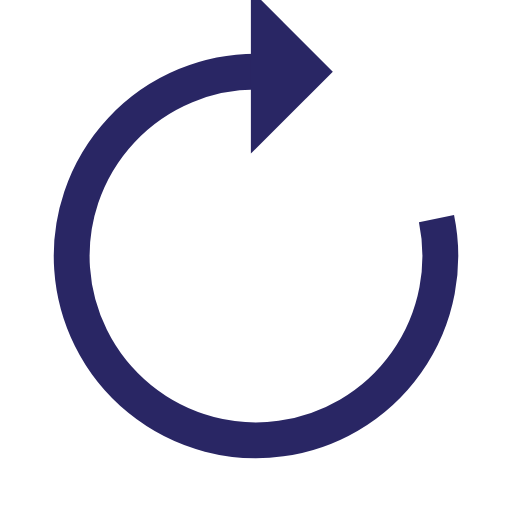
t = 0.00 s
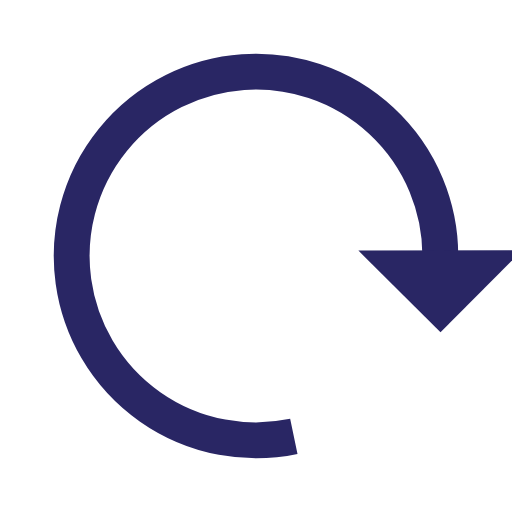
t = 0.24 s
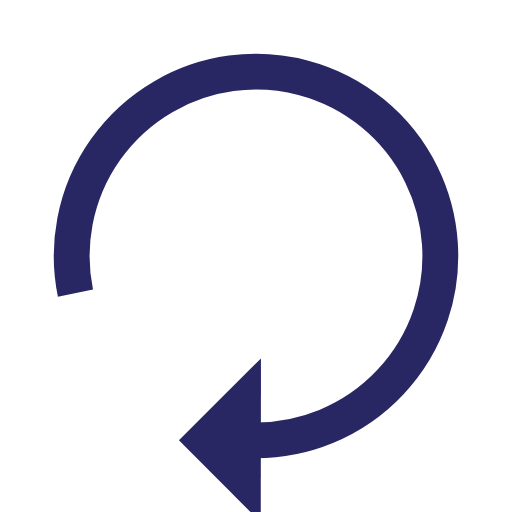
t = 0.48 s
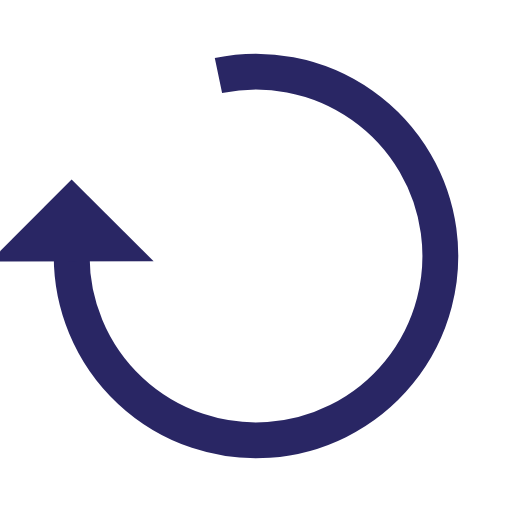
t = 0.72 s

The animated SVG that drew these frames (rendered in a browser with its animation timeline set to each time). Animation: 1 SMIL element (animateTransform=1); one cycle of 0.96 s, repeats indefinitely.

<?xml version="1.0" encoding="utf-8"?>
<svg xmlns="http://www.w3.org/2000/svg" xmlns:xlink="http://www.w3.org/1999/xlink" style="margin: auto; background: none; display: block; shape-rendering: auto;" width="157px" height="157px" viewBox="0 0 100 100" preserveAspectRatio="xMidYMid">
<g>
  <path d="M50 14A36 36 0 1 0 85.25202118238357 42.699657367165564" fill="none" stroke="#292664" stroke-width="7"></path>
  <path d="M49 -2L49 30L65 14L49 -2" fill="#292664"></path>
  <animateTransform attributeName="transform" type="rotate" repeatCount="indefinite" dur="0.9615384615384615s" values="0 50 50;360 50 50" keyTimes="0;1"></animateTransform>
</g>
<!-- [ldio] generated by https://loading.io/ --></svg>
